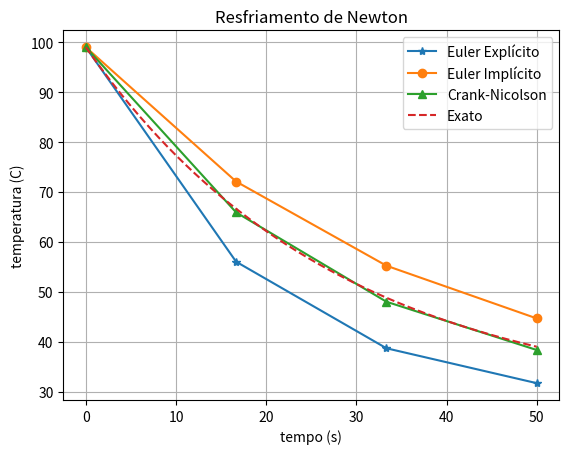
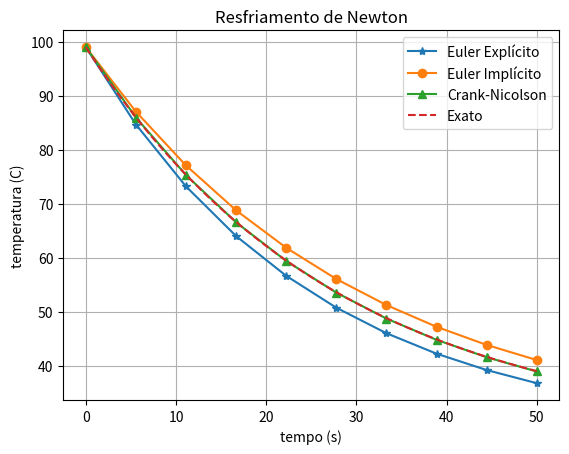
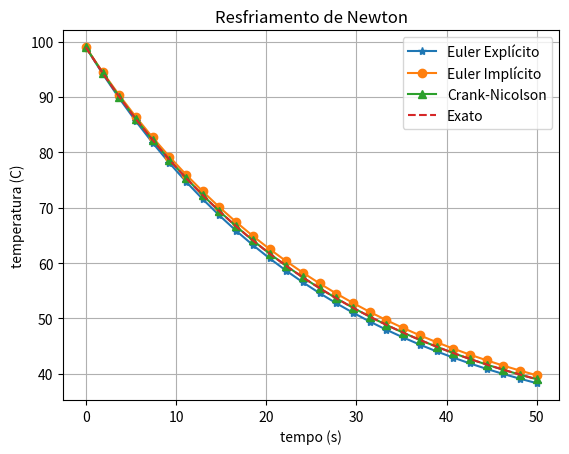
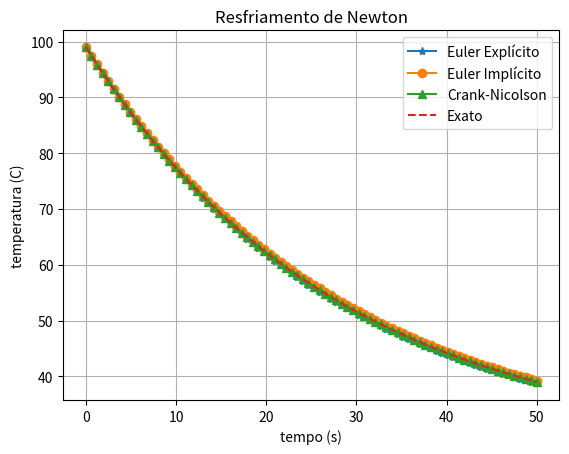
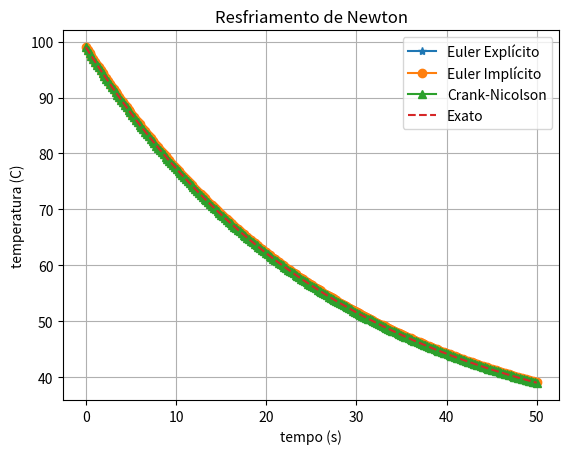
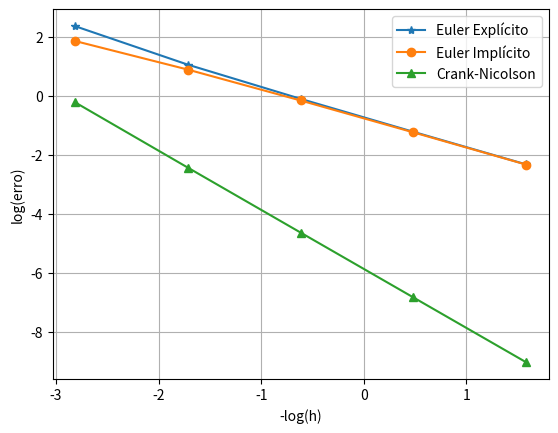

Reproduce these figures in Python, in order.
#Jonatas Dias Machado Costa - 202165077AC
#Lucas Marins Ramalho de Lima - 202165555C

import matplotlib.pyplot as plt
import numpy as np

def calcErro(exata, aprox):
    return max(abs(exata - aprox))

def taxaConvergencia(erro, pontos):
    taxa = []
    for i in range(0, len(pontos)-1):
        taxa.append((np.log(erro[i+1]) - np.log(erro[i])) / (np.log(pontos[i+1]) - np.log(pontos[i])))
    return taxa

def cooling(T0, k, T_m, dt, npoints, type):
    T = np.zeros(npoints)
    T[0] = T0
    for i in range(npoints-1):
        if type == 1:
            T[i+1] = -dt*k*(T[i] - T_m) + T[i]  # Euler Explícito

        elif type == 2:
            T[i+1] = (T[i] + k * dt * T_m)/(1+k*dt)  # Euler Implícito

        elif (type == 3):  
            T[i+1] = (-k/2 *dt*(T[i] - 2*T_m) + T[i])/(1 + (k*dt)/2)
    return T

def writeData(x, exata, eulere, euleri, cranckn):
    f = open("datafile.csv", "a")
    f.write("novoteste;novoteste;novoteste;novoteste;novoteste\n")
    f.write("TEMPO;EXATA;EULER EXPLÍCITO;EULER IMPLÍCITO;CRANCK NICOLSON\n")
    for i in range(0, len(exata)):
        f.write(str(x[i]) + "; " + str(exata[i]) + "; " + str(eulere[i]) + "; " + str(euleri[i]) + "; " + str(cranckn[i]) + '\n')
    f.close()

def eraseData():
    f = open("datafile.csv", "w")
    f.write('\0')
    f.close()

def main():
    #dados do enunciado 
    T0 = np.float128(99)   #temperatura inicial
    k = np.float128(0.0358)  #coeficiente de transferência de calor 
    T_m = np.float128(27)  #temperatura final
    t_ini = np.float128(0) #tempo inicial
    t_end = np.float128(50) #tempo final
    ref = 5
    
    erroEe = []
    erroEi = []
    erroCn = []
    dtt = []
    eraseData()

    for it in range(0, ref):
        npoints = 3**(it+1)+1

        t = np.float128(np.linspace(t_ini, t_end, npoints))
        dt = (t_end-t_ini)/(npoints-1)
        dtt.append(dt)

        T = cooling(T0, k, T_m, dt, npoints, 1)
        print("Exata Eulere: " + str(calcErro(((T0 - T_m)*np.exp(-k*t)  + T_m), T)))
        plt.plot(t, T, '-*')
        erroEe.append(calcErro(((T0 - T_m)*np.exp(-k*t)  + T_m), T))
        
        T = cooling(T0, k, T_m, dt, npoints, 2)
        print("Exata Euleri: " + str(calcErro(((T0 - T_m)*np.exp(-k*t)  + T_m), T)))
        plt.plot(t, T, '-o')
        erroEi.append(calcErro(((T0 - T_m)*np.exp(-k*t)  + T_m), T))

        T = cooling(T0, k, T_m, dt, npoints, 3)
        print("Exata Cranck-Nicolson: " + str(calcErro(((T0 - T_m)*np.exp(-k*t)  + T_m), T)))
        plt.plot(t, T, '-^')
        erroCn.append(calcErro(((T0 - T_m)*np.exp(-k*t)  + T_m), T))

        tt = np.linspace(t_ini, t_end, 200)
        plt.plot(tt, ((T0 - T_m)*np.exp(-k*tt)) + T_m, '--')
        
        print("Delta Time " + str(dt))

        plt.legend(['Euler Explícito', 'Euler Implícito',
                'Crank-Nicolson', 'Exato'])

        plt.xlabel('tempo (s)')
        plt.ylabel('temperatura (C)')
        plt.title('Resfriamento de Newton')
        plt.grid()
        plt.show()

        writeData(t, ((T0 - T_m)*np.exp(-k*t)  + T_m)  , cooling(T0, k, T_m, dt, npoints, 1),\
             cooling(T0, k, T_m, dt, npoints, 2), cooling(T0, k, T_m, dt, npoints, 3))
    plt.plot(-np.log(dtt),np.log(erroEe), '-*')
    plt.plot(-np.log(dtt),np.log(erroEi),'-o')
    plt.plot(-np.log(dtt),np.log(erroCn),'-^')
    plt.grid()
    plt.legend(['Euler Explícito', 'Euler Implícito','Crank-Nicolson'])
    plt.xlabel('-log(h)')
    plt.ylabel('log(erro)')
    print("Taxas de convergência:")
    print("Euler Explícito " + str((np.log(erroEe[-1])-np.log(erroEe[0]))/(np.log(dtt[-1])-np.log(dtt[0]))))
    print("Euler Implícito " + str((np.log(erroEi[-1])-np.log(erroEi[0]))/(np.log(dtt[-1])-np.log(dtt[0]))))
    print("Cranck-Nicolson " + str((np.log(erroCn[-1])-np.log(erroCn[0]))/(np.log(dtt[-1])-np.log(dtt[0]))))

    plt.show()
    
if __name__ == "__main__":
    main()
